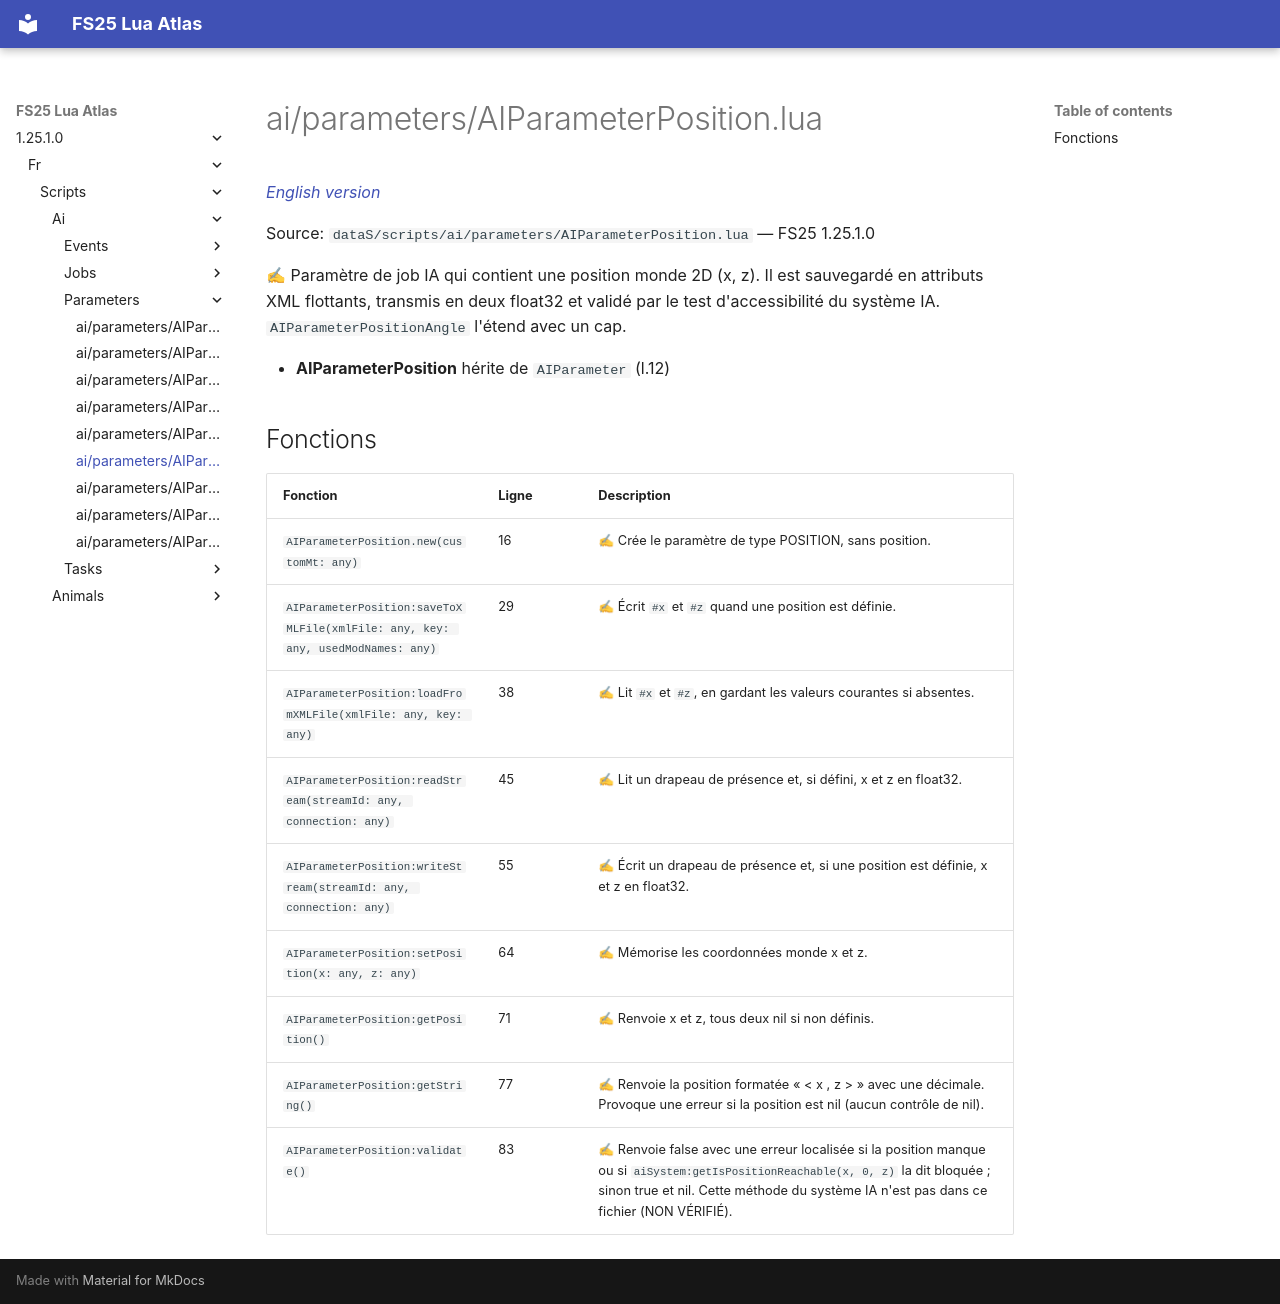

repository: Tim0219800/fs25-lua-atlas · page: 1.25.1.0/fr/scripts/ai/parameters/AIParameterPosition.html · generator: mkdocs

# ai/parameters/AIParameterPosition.lua

*[English version](../../../../scripts/ai/parameters/AIParameterPosition.md)*

Source: `dataS/scripts/ai/parameters/AIParameterPosition.lua` — FS25 1.25.1.0

✍ Paramètre de job IA qui contient une position monde 2D (x, z). Il est sauvegardé en attributs XML flottants, transmis en deux float32 et validé par le test d'accessibilité du système IA. `AIParameterPositionAngle` l'étend avec un cap.

- **AIParameterPosition** hérite de `AIParameter` (l.12)

## Fonctions

| Fonction | Ligne | Description |
|---|---|---|
| `AIParameterPosition.new(customMt: any)` | 16 | ✍ Crée le paramètre de type POSITION, sans position. |
| `AIParameterPosition:saveToXMLFile(xmlFile: any, key: any, usedModNames: any)` | 29 | ✍ Écrit `#x` et `#z` quand une position est définie. |
| `AIParameterPosition:loadFromXMLFile(xmlFile: any, key: any)` | 38 | ✍ Lit `#x` et `#z`, en gardant les valeurs courantes si absentes. |
| `AIParameterPosition:readStream(streamId: any, connection: any)` | 45 | ✍ Lit un drapeau de présence et, si défini, x et z en float32. |
| `AIParameterPosition:writeStream(streamId: any, connection: any)` | 55 | ✍ Écrit un drapeau de présence et, si une position est définie, x et z en float32. |
| `AIParameterPosition:setPosition(x: any, z: any)` | 64 | ✍ Mémorise les coordonnées monde x et z. |
| `AIParameterPosition:getPosition()` | 71 | ✍ Renvoie x et z, tous deux nil si non définis. |
| `AIParameterPosition:getString()` | 77 | ✍ Renvoie la position formatée « < x , z > » avec une décimale. Provoque une erreur si la position est nil (aucun contrôle de nil). |
| `AIParameterPosition:validate()` | 83 | ✍ Renvoie false avec une erreur localisée si la position manque ou si `aiSystem:getIsPositionReachable(x, 0, z)` la dit bloquée ; sinon true et nil. Cette méthode du système IA n'est pas dans ce fichier (NON VÉRIFIÉ). |
